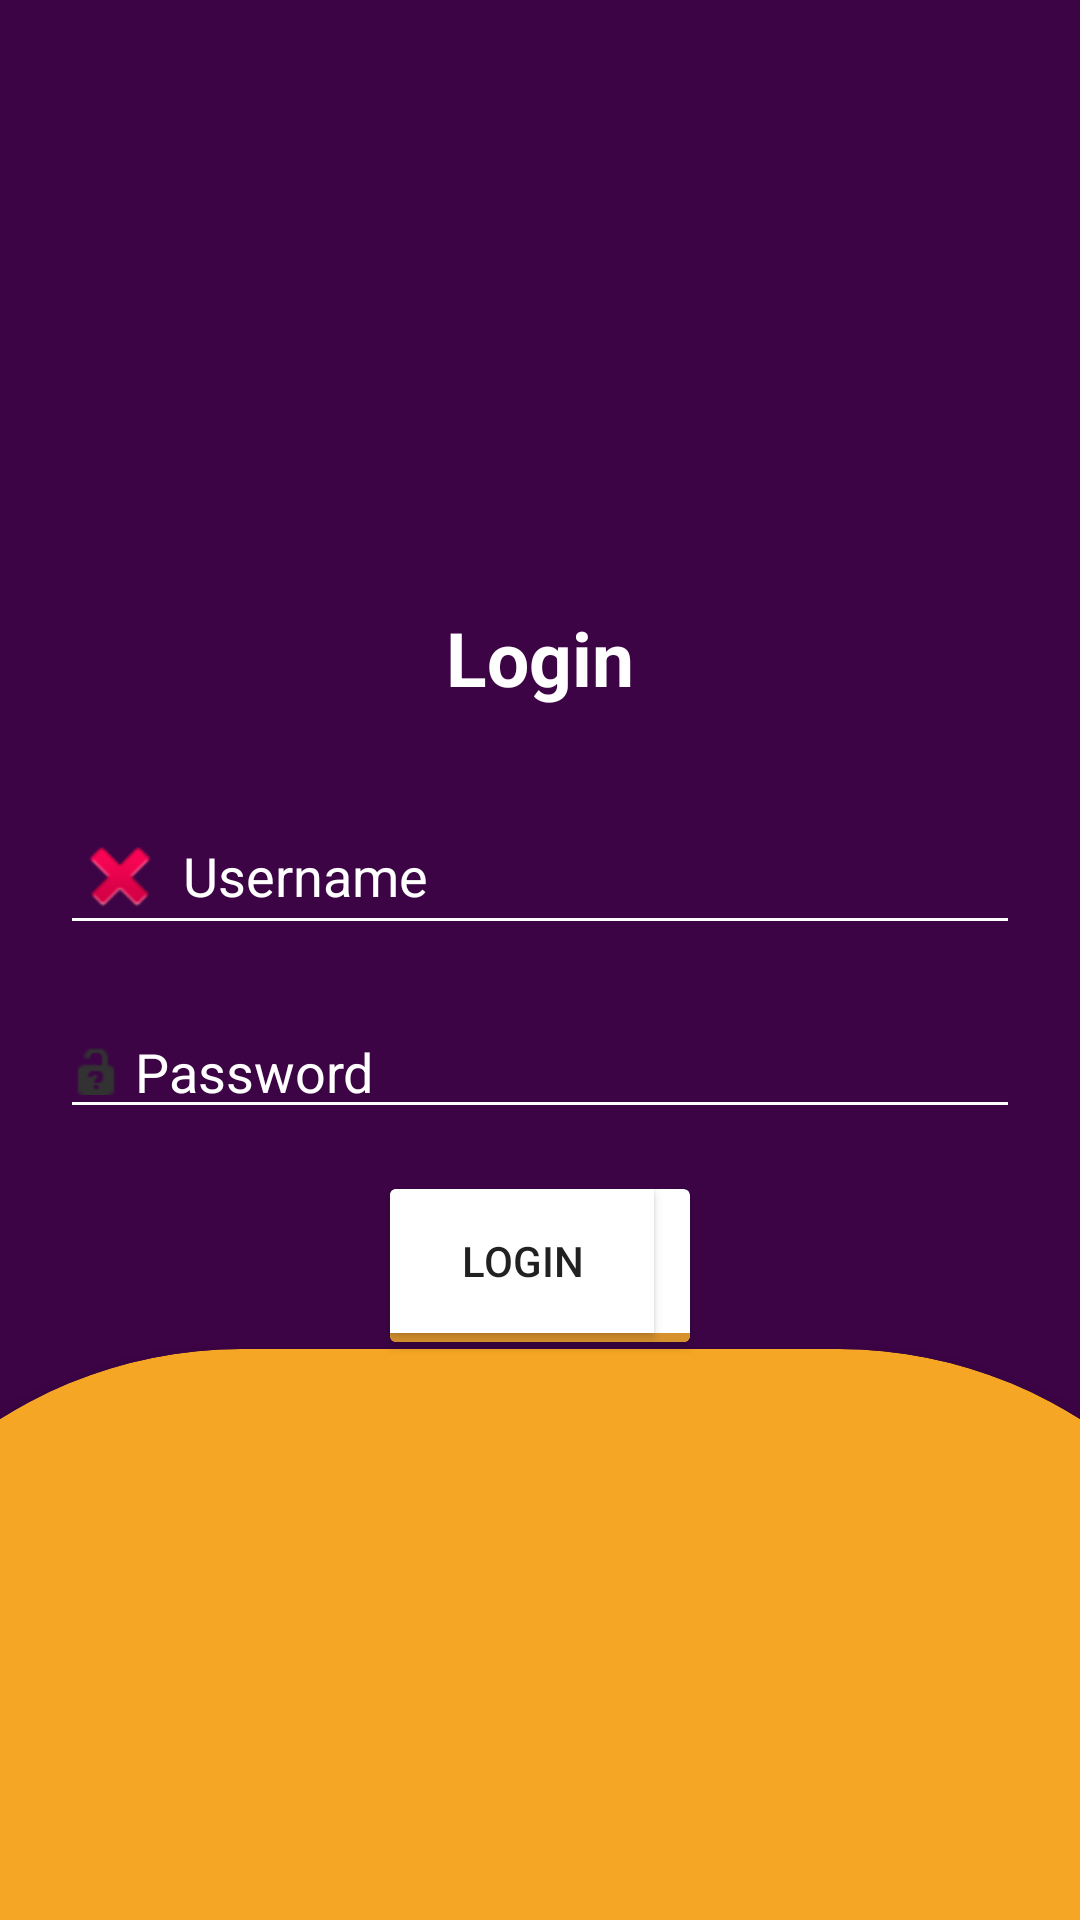

Here is an Android app screen rendered from its layout file. Give the layout XML and the strings, colors and styles it references.
<!-- AndroidManifest.xml: application theme AppTheme -->
<!-- res/layout/activity_login.xml -->
<?xml version="1.0" encoding="utf-8"?>
<LinearLayout xmlns:android="http://schemas.android.com/apk/res/android"
    xmlns:app="http://schemas.android.com/apk/res-auto"
    xmlns:tools="http://schemas.android.com/tools"
    android:layout_width="match_parent"
    android:layout_height="match_parent"

    android:orientation="vertical"
    tools:context="android.roomdatabasedemo.LoginActivity">

    <FrameLayout
        android:layout_width="match_parent"
        android:layout_height="match_parent">

        <RelativeLayout
            android:layout_width="match_parent"
            android:layout_height="match_parent"
            android:background="@color/vaiolet">

            <android.support.v7.widget.CardView
                android:layout_width="match_parent"
                android:layout_height="300dp"
                android:layout_alignParentBottom="true"
                android:layout_alignParentLeft="true"
                android:layout_alignParentStart="true"
                android:layout_marginBottom="-110dp"
                android:layout_marginLeft="-70dp"
                android:layout_marginRight="-70dp"
                app:cardBackgroundColor="@color/light_yellow"
                app:cardCornerRadius="232dp" />

        </RelativeLayout>

        <LinearLayout
            android:layout_width="match_parent"
            android:layout_height="match_parent"
            android:gravity="center"
            android:orientation="vertical"
            android:padding="20dp">

            <TextView
                android:layout_width="match_parent"
                android:layout_height="wrap_content"
                android:gravity="center"
                android:padding="10dp"
                android:text="Login"
                android:textColor="@android:color/white"
                android:textSize="25sp"
                android:textStyle="bold" />

            <EditText
                android:id="@+id/etUname"
                android:layout_width="match_parent"
                android:layout_height="wrap_content"
                android:layout_marginTop="20dp"
                android:backgroundTint="@android:color/white"
                android:drawableLeft="@android:drawable/ic_delete"
                android:drawablePadding="5dp"
                android:hint="Username"
                android:textColor="@android:color/white"
                android:textColorHint="@android:color/white" />

            <EditText
                android:id="@+id/etPwd"
                android:layout_width="match_parent"
                android:layout_height="wrap_content"
                android:layout_marginTop="20dp"
                android:backgroundTint="@android:color/white"
                android:drawableLeft="@android:drawable/ic_partial_secure"
                android:drawablePadding="5dp"
                android:hint="Password"
                android:textColor="@android:color/white"
                android:textColorHint="@android:color/white" />

            <android.support.v7.widget.CardView
                android:layout_width="100dp"
                android:layout_height="wrap_content"
                android:layout_marginTop="20dp"
                app:cardBackgroundColor="@android:color/white"
                app:cardCornerRadius="2dp">

                <RelativeLayout
                    android:layout_width="wrap_content"
                    android:layout_height="wrap_content">

                    <Button
                        android:id="@+id/button"
                        android:layout_width="wrap_content"
                        android:layout_height="wrap_content"
                        android:background="@android:color/white"
                        android:text="LOGIN" />
                    <View
                        android:layout_width="wrap_content"
                        android:layout_height="3dp"
                        android:layout_below="@+id/button"
                        android:background="#D7922C"/>
                </RelativeLayout>
            </android.support.v7.widget.CardView>

        </LinearLayout>
    </FrameLayout>


</LinearLayout>
<!-- resources referenced by this layout -->
<resources>
  <color name="light_yellow">#F5A624</color>
  <color name="vaiolet">#3C0445</color>
  <style name="AppTheme" parent="Theme.AppCompat.Light.DarkActionBar">
          
          <item name="colorPrimary">@color/colorPrimary</item>
          <item name="colorPrimaryDark">@color/colorPrimaryDark</item>
          <item name="colorAccent">@color/colorAccent</item>
          <item name="windowActionBar">false</item>
          <item name="windowNoTitle">true</item>
      </style>
  <color name="colorPrimary">#3F51B5</color>
  <color name="colorPrimaryDark">#303F9F</color>
  <color name="colorAccent">#FF4081</color>
</resources>
